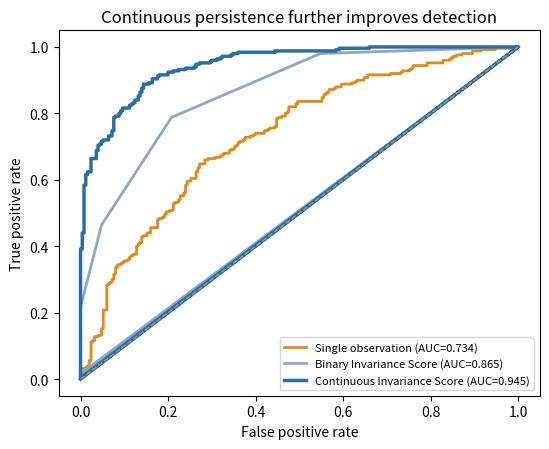

Recreate this plot in Python.
"""
Invariance Thesis v0.5 -- continuous persistence simulation (seed=42, fully reproducible)

Extends the v0.4 binary-survival demonstration by replacing the binary
persistence indicator P(Ti) in {0,1} with a continuous relaxation
P(Ti) in [0,1], defined as a smooth (logistic) function of distance
from the same per-transformation detection threshold used in v0.4.
This does NOT use knowledge of the true effect size in its construction
(it is computable from data alone), so it remains a fair, non-circular
comparison against the binary version.

No real-world data is used. This script demonstrates only that the
continuous relaxation of the Invariance Score outperforms the binary
version on synthetic data with a known ground truth, exactly as the
binary version (v0.4, Section 6) outperformed single-observation
detection.
"""
import numpy as np
import json
from scipy.stats import norm, rankdata
import matplotlib
matplotlib.use("Agg")
import matplotlib.pyplot as plt

SEED = 42
N_GROUP = 250
N_NULL_SURROGATES = 2000
ALPHA = 0.10
TRUE_EFFECT = 0.9
N_TRANSFORM = 8
SIGMA = np.array([0.9, 1.3, 0.8, 1.6, 1.1, 1.0, 1.4, 0.7])
BANDWIDTH = 1.0  # logistic smoothing scale for the continuous indicator

Z_CRIT = norm.ppf(1 - ALPHA)


def simulate_group(n, true_effect, n_transform, sigma, rng):
    noise = rng.normal(0.0, 1.0, size=(n, n_transform))
    obs = true_effect + noise * sigma[np.newaxis, :]
    z = obs / sigma[np.newaxis, :]
    survives_binary = (z > Z_CRIT).astype(float)
    # Continuous relaxation: logistic function of distance from threshold.
    # At z = Z_CRIT, P = 0.5; P -> 1 as z grows past threshold, P -> 0 below it.
    survives_continuous = 1.0 / (1.0 + np.exp(-(z - Z_CRIT) / BANDWIDTH))
    return z, survives_binary, survives_continuous


def auc_rank(scores, labels):
    ranks = rankdata(scores, method="average")
    n_pos = labels.sum()
    n_neg = len(labels) - n_pos
    return (ranks[labels == 1].sum() - n_pos * (n_pos + 1) / 2) / (n_pos * n_neg)


def roc_curve_manual(scores, labels):
    thresholds = np.sort(np.unique(scores))[::-1]
    tpr_list, fpr_list = [1.0], [1.0]
    P = labels.sum(); N = len(labels) - P
    for t in thresholds:
        pred = scores >= t
        tp = ((pred == 1) & (labels == 1)).sum()
        fp = ((pred == 1) & (labels == 0)).sum()
        tpr_list.append(tp / P)
        fpr_list.append(fp / N)
    tpr_list.append(0.0); fpr_list.append(0.0)
    return np.array(fpr_list), np.array(tpr_list)


rng = np.random.default_rng(SEED)
z_s, surv_b_s, surv_c_s = simulate_group(N_GROUP, TRUE_EFFECT, N_TRANSFORM, SIGMA, rng)
z_n, surv_b_n, surv_c_n = simulate_group(N_GROUP, 0.0, N_TRANSFORM, SIGMA, rng)
_, surv_b_surr, surv_c_surr = simulate_group(N_NULL_SURROGATES, 0.0, N_TRANSFORM, SIGMA, rng)

# Binary I and ZI (reproducing v0.4 primary configuration, same seed/path)
I_b_s = surv_b_s.mean(1); I_b_n = surv_b_n.mean(1)
mu_b = surv_b_surr.mean(1).mean(); sd_b = surv_b_surr.mean(1).std(ddof=1)
ZI_b_s = (I_b_s - mu_b) / sd_b; ZI_b_n = (I_b_n - mu_b) / sd_b

# Continuous I and ZI
I_c_s = surv_c_s.mean(1); I_c_n = surv_c_n.mean(1)
mu_c = surv_c_surr.mean(1).mean(); sd_c = surv_c_surr.mean(1).std(ddof=1)
ZI_c_s = (I_c_s - mu_c) / sd_c; ZI_c_n = (I_c_n - mu_c) / sd_c

labels = np.concatenate([np.ones(N_GROUP), np.zeros(N_GROUP)])
baseline_scores = np.concatenate([z_s[:, 0], z_n[:, 0]])
inv_b_scores = np.concatenate([ZI_b_s, ZI_b_n])
inv_c_scores = np.concatenate([ZI_c_s, ZI_c_n])

auc_baseline = auc_rank(baseline_scores, labels)
auc_binary = auc_rank(inv_b_scores, labels)
auc_continuous = auc_rank(inv_c_scores, labels)

fpr_base, tpr_base = roc_curve_manual(baseline_scores, labels)
fpr_bin, tpr_bin = roc_curve_manual(inv_b_scores, labels)
fpr_con, tpr_con = roc_curve_manual(inv_c_scores, labels)

results = {
    "seed": SEED, "n_group": N_GROUP, "n_transform": N_TRANSFORM,
    "true_effect": TRUE_EFFECT, "bandwidth": BANDWIDTH,
    "auc_single_observation": float(auc_baseline),
    "auc_binary_invariance_score": float(auc_binary),
    "auc_continuous_invariance_score": float(auc_continuous),
    "gap_binary_vs_baseline": float(auc_binary - auc_baseline),
    "gap_continuous_vs_binary": float(auc_continuous - auc_binary),
    "gap_continuous_vs_baseline": float(auc_continuous - auc_baseline),
}
with open("results_continuous.json", "w") as f:
    json.dump(results, f, indent=2)
for k, v in results.items():
    print(k, "=", v)

# Robustness sweep, binary vs continuous, same grid as v0.4
sweep_rows = []
for eff in [0.6, 0.8, 0.9, 1.0, 1.1]:
    for n_t in [5, 8]:
        rng2 = np.random.default_rng(SEED)
        sig = SIGMA[:n_t]
        zs, sbs, scs = simulate_group(N_GROUP, eff, n_t, sig, rng2)
        zn, sbn, scn = simulate_group(N_GROUP, 0.0, n_t, sig, rng2)
        _, sbsurr, scsurr = simulate_group(N_NULL_SURROGATES, 0.0, n_t, sig, rng2)
        Ibs, Ibn = sbs.mean(1), sbn.mean(1)
        mub, sdb = sbsurr.mean(1).mean(), sbsurr.mean(1).std(ddof=1)
        ZIbs, ZIbn = (Ibs - mub) / sdb, (Ibn - mub) / sdb
        Ics, Icn = scs.mean(1), scn.mean(1)
        muc, sdc = scsurr.mean(1).mean(), scsurr.mean(1).std(ddof=1)
        ZIcs, ZIcn = (Ics - muc) / sdc, (Icn - muc) / sdc
        lab2 = np.concatenate([np.ones(N_GROUP), np.zeros(N_GROUP)])
        ab = auc_rank(np.concatenate([zs[:, 0], zn[:, 0]]), lab2)
        abin = auc_rank(np.concatenate([ZIbs, ZIbn]), lab2)
        acon = auc_rank(np.concatenate([ZIcs, ZIcn]), lab2)
        sweep_rows.append({
            "true_effect_size": eff, "n_transformations": n_t,
            "auc_single_observation": float(ab),
            "auc_binary": float(abin),
            "auc_continuous": float(acon),
            "gap_continuous_minus_binary": float(acon - abin),
        })
with open("sweep_continuous.json", "w") as f:
    json.dump(sweep_rows, f, indent=2)
print("\nSweep (continuous vs binary):")
for r in sweep_rows:
    print(r)

# --- Figure: ROC comparison, three curves ---
fig, ax = plt.subplots(figsize=(5.6, 4.6))
ax.plot(fpr_base, tpr_base, label=f"Single observation (AUC={auc_baseline:.3f})", color="#dd8c1e", linewidth=2)
ax.plot(fpr_bin, tpr_bin, label=f"Binary Invariance Score (AUC={auc_binary:.3f})", color="#8fa8bf", linewidth=2)
ax.plot(fpr_con, tpr_con, label=f"Continuous Invariance Score (AUC={auc_continuous:.3f})", color="#2f6ca2", linewidth=2.5)
ax.plot([0, 1], [0, 1], "--", color="#999999", linewidth=1)
ax.set_xlabel("False positive rate")
ax.set_ylabel("True positive rate")
ax.set_title("Continuous persistence further improves detection")
ax.legend(fontsize=8, loc="lower right")
plt.tight_layout()
plt.savefig("figure_continuous.png", dpi=200)
print("Figure saved: figure_continuous.png")
